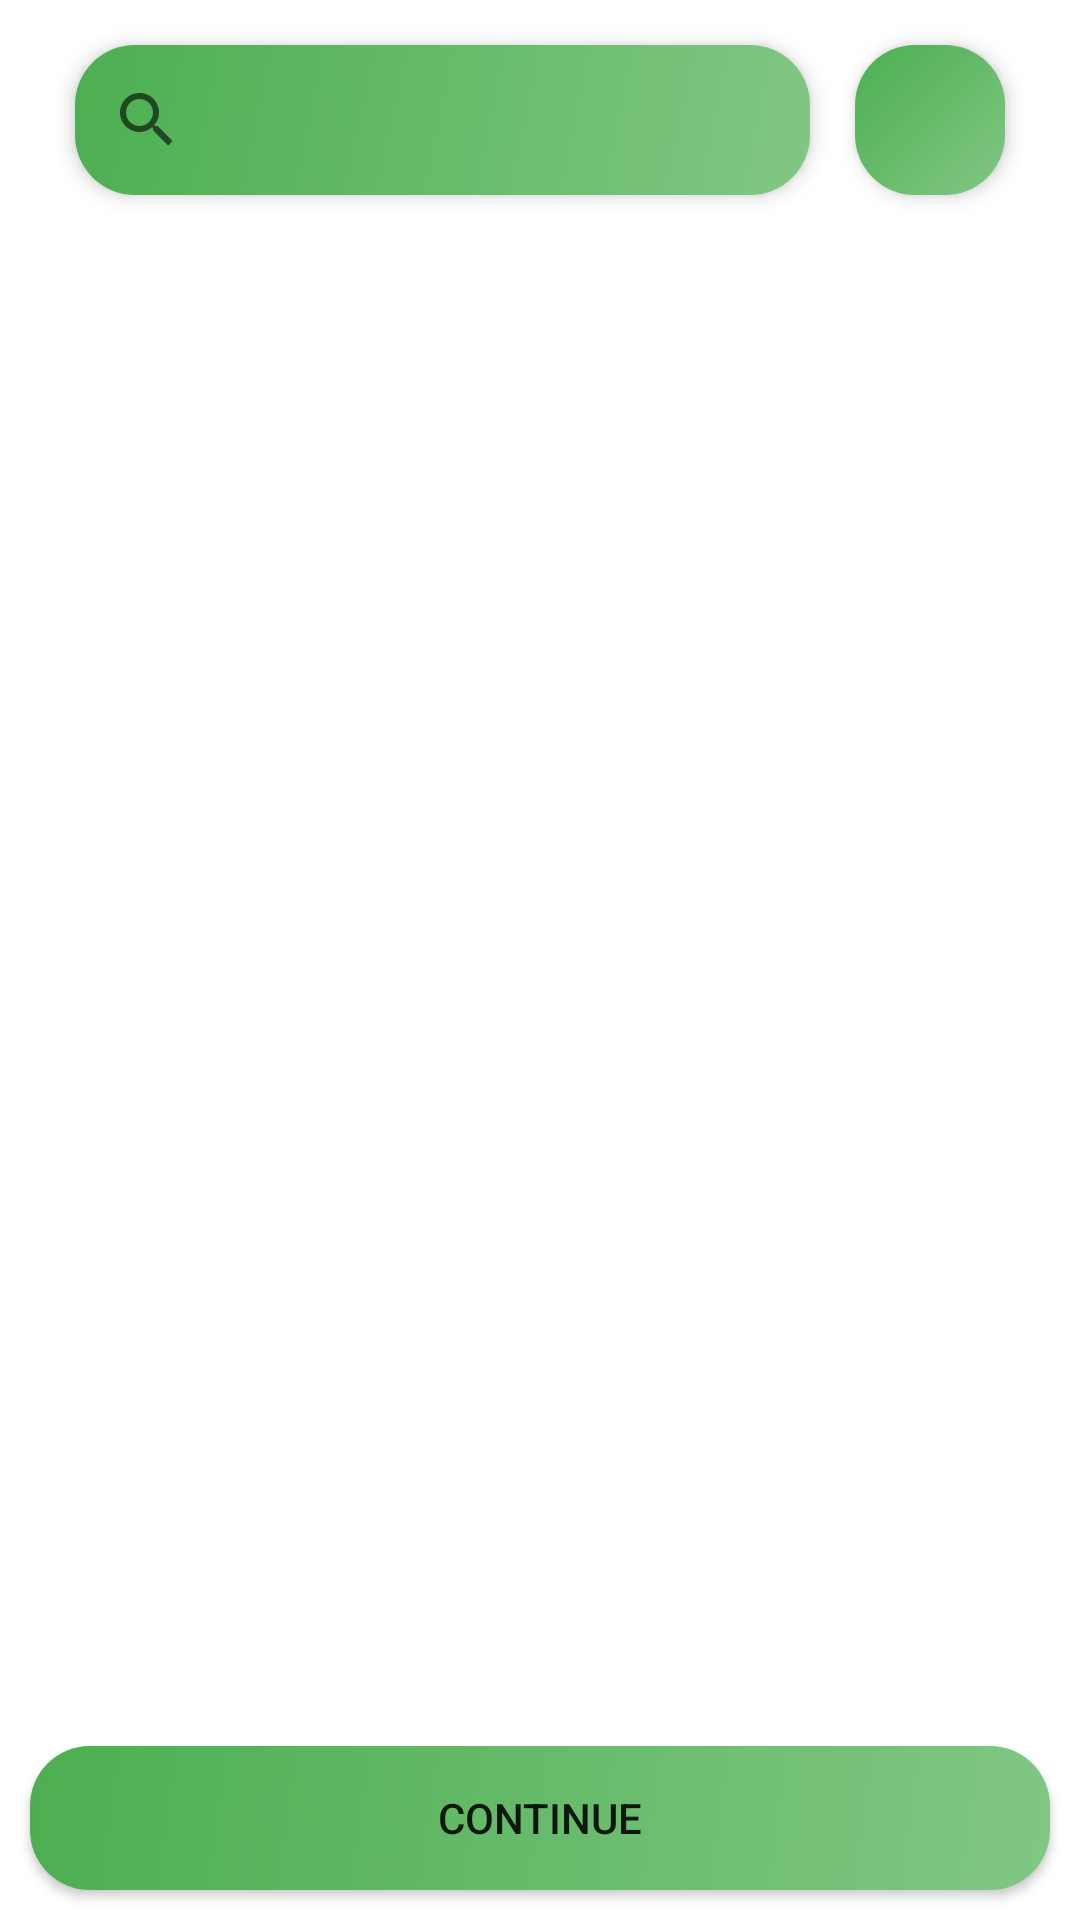

Android layout source for this screen:
<!-- AndroidManifest.xml: application theme Theme.BestScore -->
<!-- res/layout/activity_countmethod_selection.xml -->
<?xml version="1.0" encoding="utf-8"?>
<androidx.constraintlayout.widget.ConstraintLayout xmlns:android="http://schemas.android.com/apk/res/android"
    xmlns:app="http://schemas.android.com/apk/res-auto"
    xmlns:tools="http://schemas.android.com/tools"
    android:layout_width="match_parent"
    android:layout_height="match_parent"
    tools:context=".ui.home.game_settings.CountMethods">

    <androidx.constraintlayout.widget.ConstraintLayout
        android:id="@+id/constlayout"
        android:layout_width="match_parent"
        android:layout_height="wrap_content"
        android:layout_marginStart="10dp"
        android:layout_marginEnd="10dp"
        app:layout_constraintBottom_toTopOf="@id/rvParcours"
        app:layout_constraintEnd_toStartOf="@id/rvParcours"
        app:layout_constraintStart_toStartOf="parent"
        app:layout_constraintTop_toTopOf="parent">

        <SearchView
            android:id="@+id/svSearch"
            android:layout_width="0dp"
            android:layout_height="50dp"
            android:layout_marginStart="15dp"
            android:layout_marginTop="15dp"
            android:layout_marginEnd="15dp"
            android:layout_marginBottom="10dp"
            android:background="@drawable/list_background_rounded"
            android:elevation="4dp"
            android:queryBackground="@color/transparent"
            app:layout_constraintBottom_toBottomOf="parent"
            app:layout_constraintEnd_toStartOf="@id/btnAdd"
            app:layout_constraintStart_toStartOf="parent"
            app:layout_constraintTop_toTopOf="parent">

        </SearchView>

        <ImageButton
            android:id="@+id/btnAdd"
            android:layout_width="0dp"
            android:layout_height="0dp"
            android:layout_marginEnd="15dp"
            android:background="@drawable/list_background_rounded"
            android:elevation="4dp"
            android:src="@drawable/ic_add"
            app:layout_constraintBottom_toBottomOf="@id/svSearch"
            app:layout_constraintDimensionRatio="1:1"
            app:layout_constraintEnd_toEndOf="parent"
            app:layout_constraintHorizontal_weight="1"
            app:layout_constraintStart_toEndOf="@id/svSearch"
            app:layout_constraintTop_toTopOf="@id/svSearch" />
    </androidx.constraintlayout.widget.ConstraintLayout>

    <androidx.recyclerview.widget.RecyclerView
        android:id="@+id/rvParcours"
        android:layout_width="match_parent"
        android:layout_height="0dp"
        android:layout_marginStart="10dp"
        android:layout_marginEnd="10dp"
        android:layout_marginBottom="10dp"
        app:layout_constraintBottom_toTopOf="@+id/btnContinue"
        app:layout_constraintEnd_toEndOf="parent"
        app:layout_constraintHorizontal_bias="0.0"
        app:layout_constraintStart_toStartOf="parent"
        app:layout_constraintTop_toBottomOf="@id/constlayout">

    </androidx.recyclerview.widget.RecyclerView>

    <Button
        android:id="@+id/btnContinue3"
        android:layout_width="0dp"
        android:layout_height="wrap_content"
        android:layout_marginBottom="10dp"
        android:background="@drawable/list_background_rounded"
        android:elevation="4dp"
        android:queryBackground="@color/transparent"
        android:text="Continue"
        app:layout_constraintBottom_toBottomOf="parent"
        app:layout_constraintEnd_toEndOf="@+id/rvParcours"
        app:layout_constraintStart_toStartOf="@+id/rvParcours" />
</androidx.constraintlayout.widget.ConstraintLayout>
<!-- resources referenced by this layout -->
<resources>
  <!-- drawable list_background_rounded (drawable) -->
  <?xml version="1.0" encoding="UTF-8"?>
  <shape xmlns:android="http://schemas.android.com/apk/res/android">
      <gradient android:startColor="@color/second_color" android:endColor="@color/main_color" android:angle="315"/>
      <corners android:radius="20dp"/>
      <margin android:left="0dp" android:top="0dp" android:right="0dp" android:bottom="0dp" />
  </shape>
  <style name="Theme.BestScore" parent="Theme.MaterialComponents.DayNight.DarkActionBar">
          
          <item name="colorPrimary">@color/purple_500</item>
          <item name="colorPrimaryVariant">@color/purple_700</item>
          <item name="colorOnPrimary">@color/white</item>
          
          <item name="colorSecondary">@color/teal_200</item>
          <item name="colorSecondaryVariant">@color/teal_700</item>
          <item name="colorOnSecondary">@color/black</item>
          
          <item name="android:statusBarColor" tools:targetApi="l">?attr/colorPrimaryVariant</item>
          
      </style>
  <color name="second_color">#4CAF50</color>
  <color name="main_color">#81C784</color>
  <color name="white">#FFFFFF</color>
  <color name="teal_200">#FF03DAC5</color>
  <color name="teal_700">#FF018786</color>
  <color name="black">#FF000000</color>
  <!-- not gathered from this repository: default colours our renderer supplied (Android Studio template values) -->
  <color name="purple_500">#FF6200EE</color>
  <color name="purple_700">#FF3700B3</color>
</resources>
